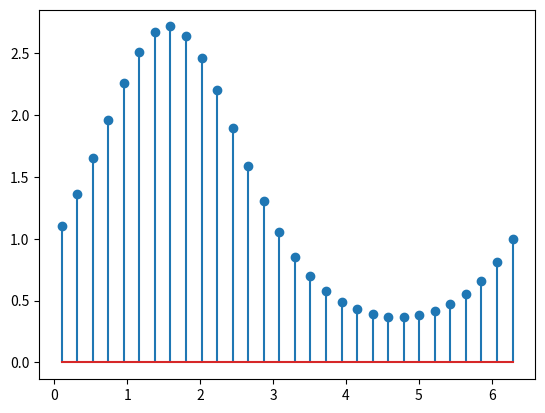

Generate this figure with matplotlib:
import matplotlib.pyplot as plt
import numpy as np

x = np.linspace(0.1, 2*np.pi, 30)
y = np.exp(np.sin(x))

plt.stem(x, y)
plt.show()